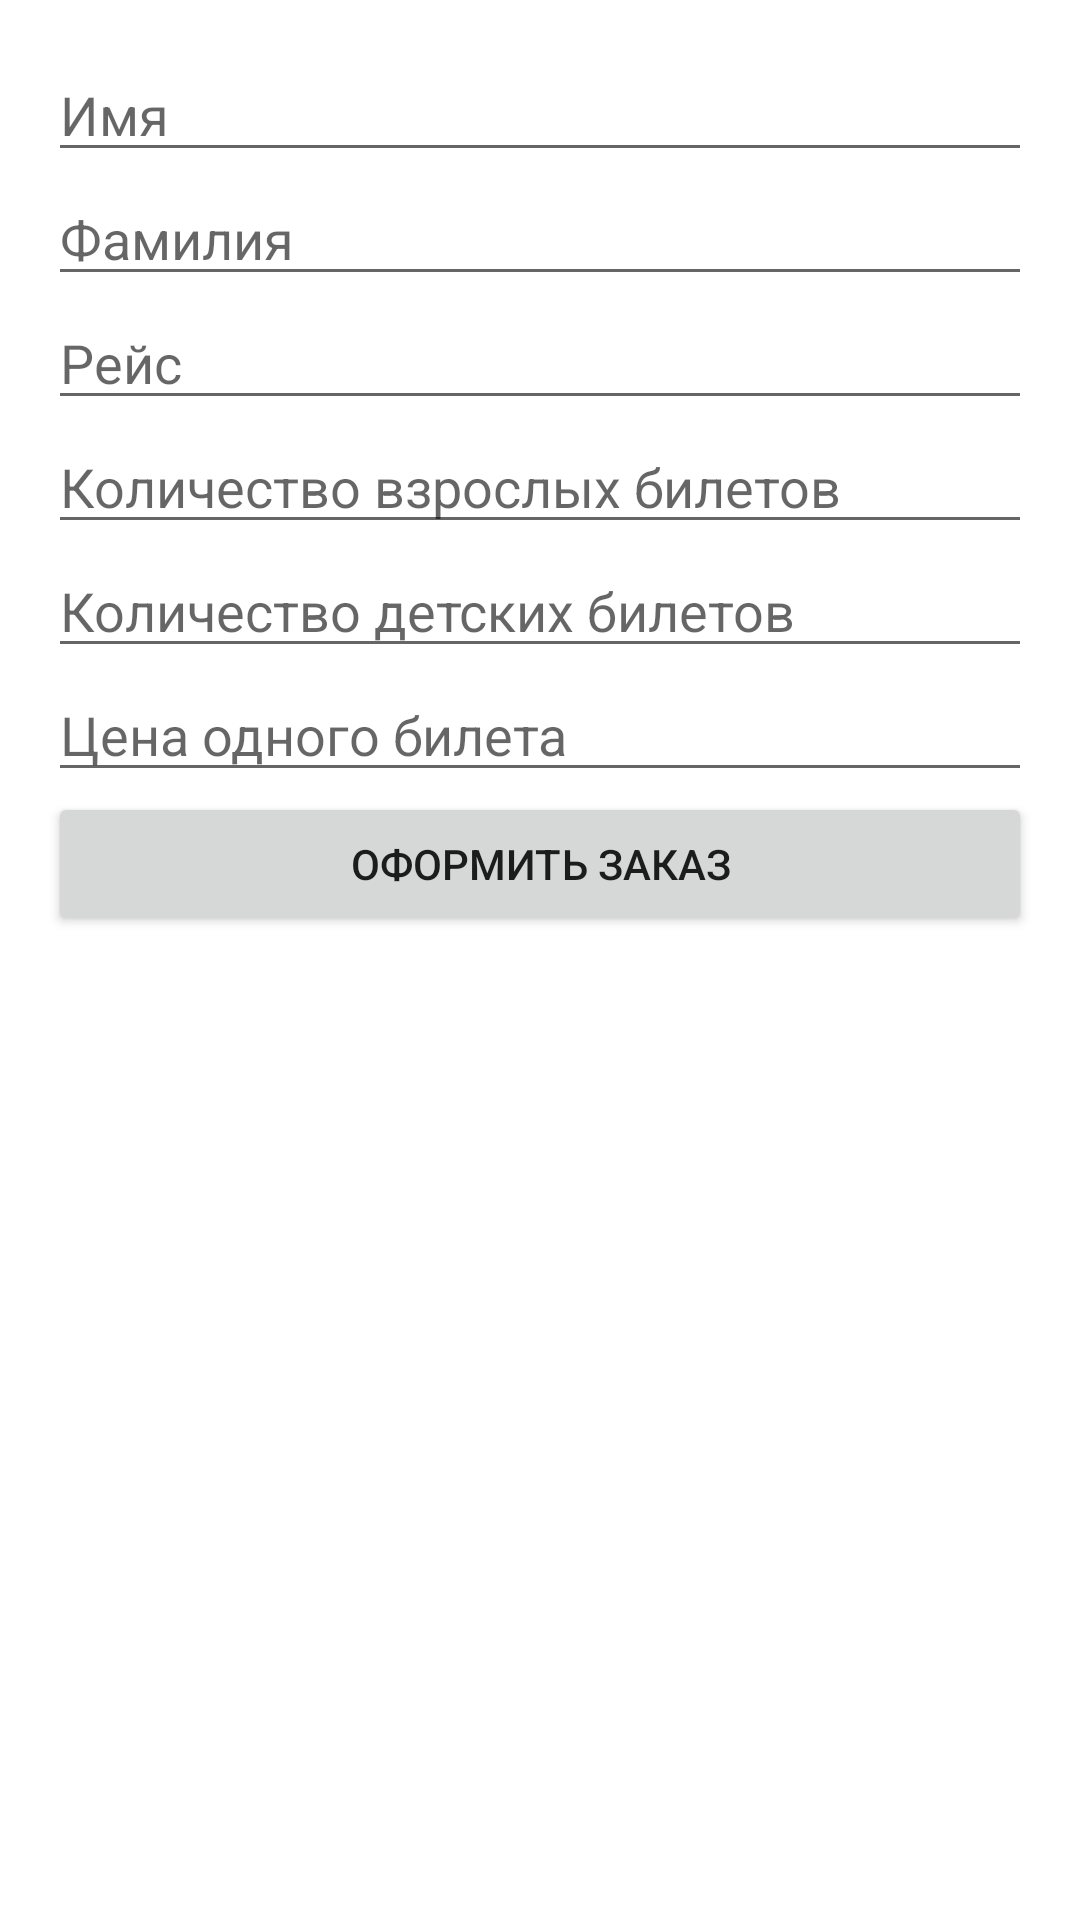

Write the Android layout XML for this screen, with the resource values it uses.
<!-- AndroidManifest.xml: application theme Theme.Kr_3_mobile -->
<!-- res/layout/activity_main.xml -->
<LinearLayout xmlns:android="http://schemas.android.com/apk/res/android"
    android:layout_width="match_parent"
    android:layout_height="match_parent"
    android:orientation="vertical"
    android:padding="16dp">

    <EditText
        android:id="@+id/firstNameInput"
        android:layout_width="match_parent"
        android:layout_height="wrap_content"
        android:hint="Имя" />

    <EditText
        android:id="@+id/lastNameInput"
        android:layout_width="match_parent"
        android:layout_height="wrap_content"
        android:hint="Фамилия" />

    <EditText
        android:id="@+id/flightInput"
        android:layout_width="match_parent"
        android:layout_height="wrap_content"
        android:hint="Рейс" />

    <EditText
        android:id="@+id/adultCountInput"
        android:layout_width="match_parent"
        android:layout_height="wrap_content"
        android:hint="Количество взрослых билетов"
        android:inputType="number" />

    <EditText
        android:id="@+id/childCountInput"
        android:layout_width="match_parent"
        android:layout_height="wrap_content"
        android:hint="Количество детских билетов"
        android:inputType="number" />

    <EditText
        android:id="@+id/priceInput"
        android:layout_width="match_parent"
        android:layout_height="wrap_content"
        android:hint="Цена одного билета"
        android:inputType="numberDecimal" />

    <Button
        android:id="@+id/submitButton"
        android:layout_width="match_parent"
        android:layout_height="wrap_content"
        android:text="Оформить заказ" />
</LinearLayout>
<!-- resources referenced by this layout -->
<resources>
  <style name="Theme.Kr_3_mobile" parent="Theme.MaterialComponents.DayNight.DarkActionBar">
          
          <item name="colorPrimary">@color/purple_500</item>
          <item name="colorPrimaryVariant">@color/purple_700</item>
          <item name="colorOnPrimary">@color/white</item>
          
          <item name="colorSecondary">@color/teal_200</item>
          <item name="colorSecondaryVariant">@color/teal_700</item>
          <item name="colorOnSecondary">@color/black</item>
          
          <item name="android:statusBarColor">?attr/colorPrimaryVariant</item>
          
      </style>
  <!-- not gathered from this repository: default colours our renderer supplied (Android Studio template values) -->
  <color name="purple_500">#FF6200EE</color>
  <color name="purple_700">#FF3700B3</color>
  <color name="teal_200">#FF03DAC5</color>
  <color name="teal_700">#FF018786</color>
  <color name="black">#FF000000</color>
  <color name="white">#FFFFFFFF</color>
</resources>
